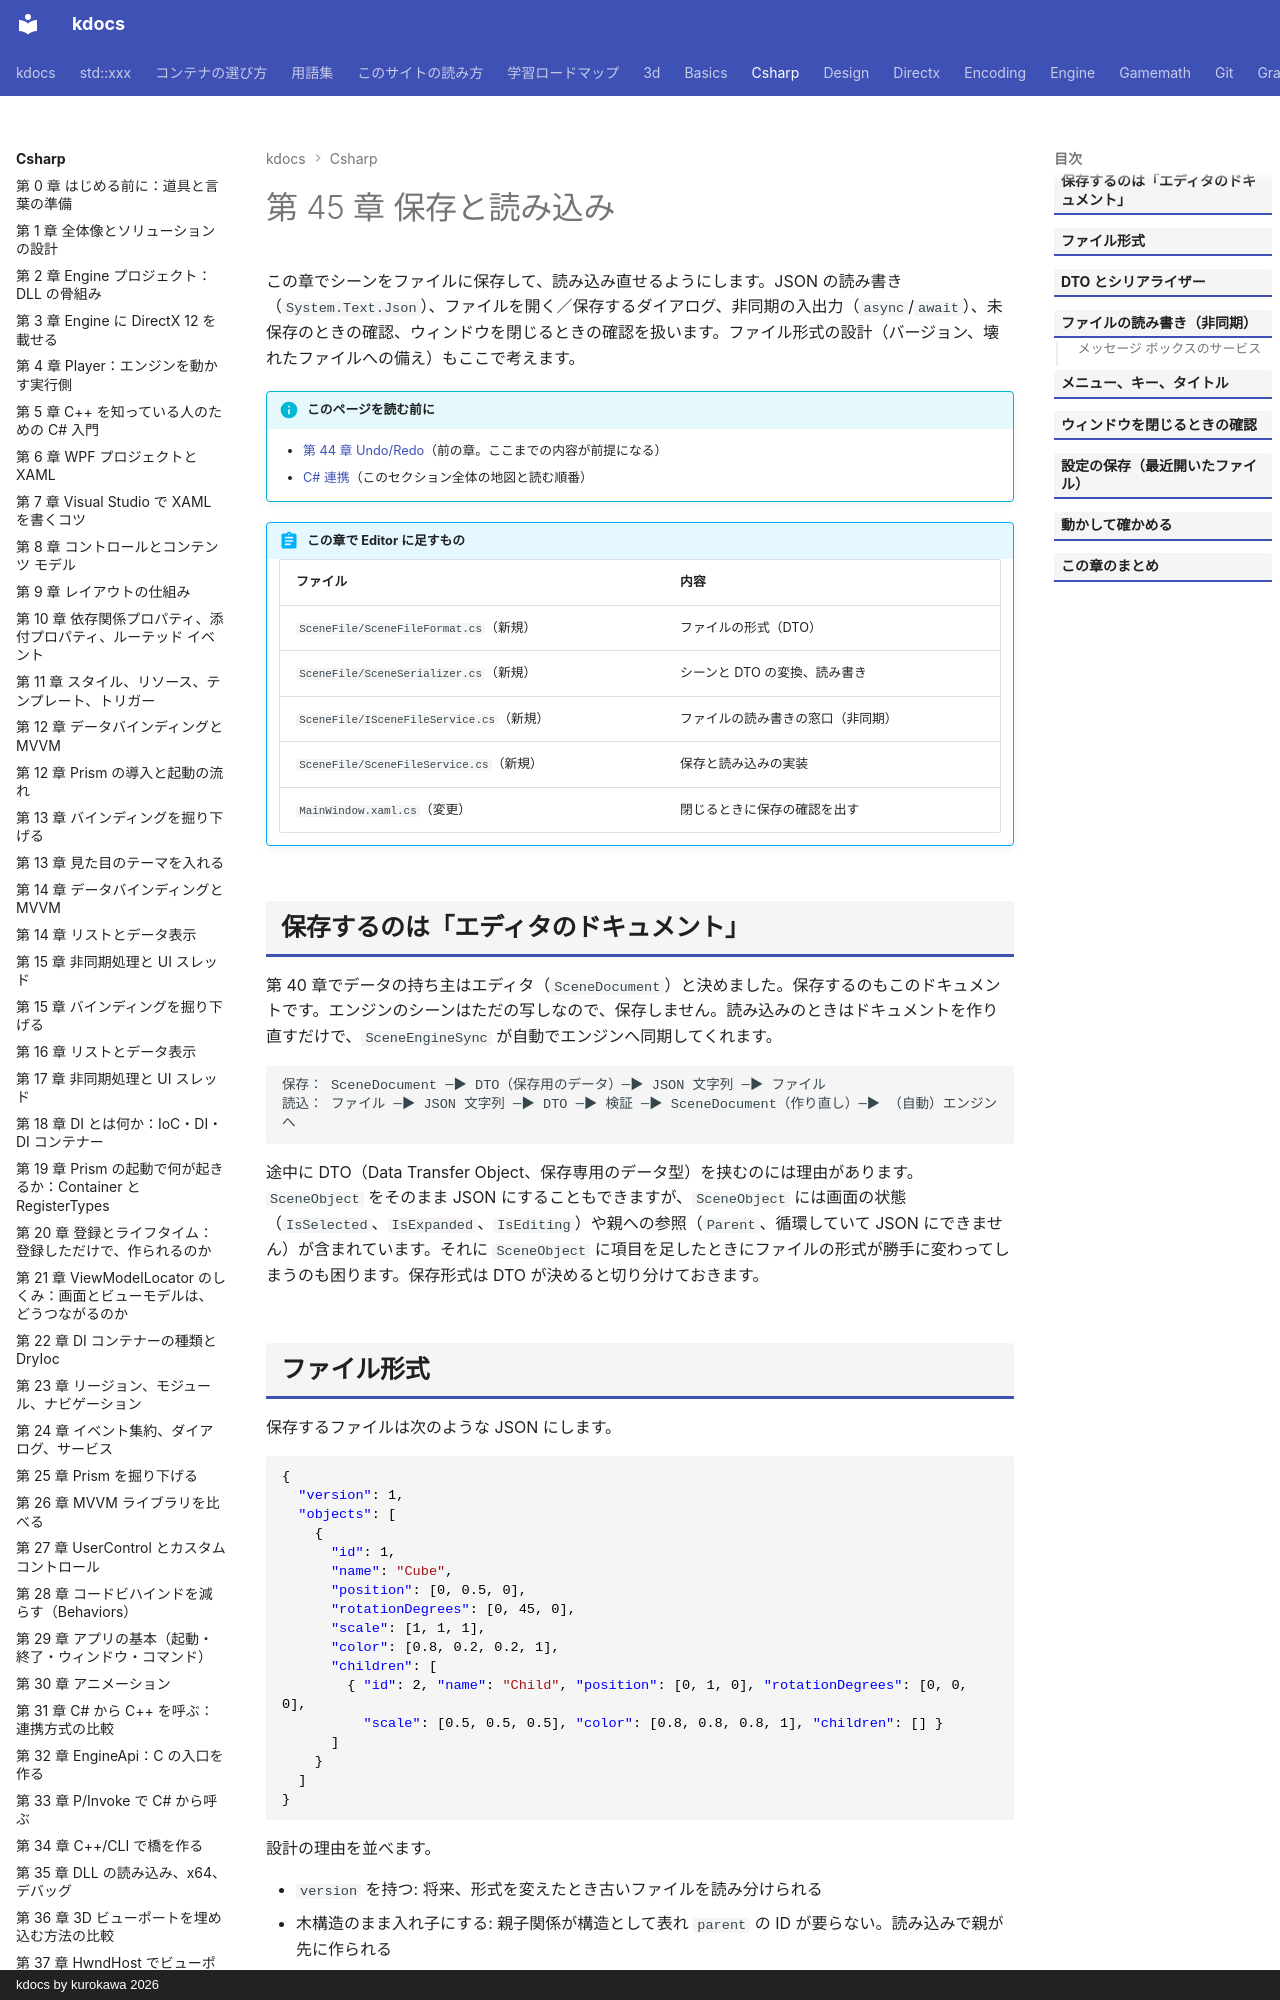

repository: qwzxdf/kdocs · page: csharp/45-save-load/index.html · generator: mkdocs · copyright: kdocs by kurokawa 2026

---
title: 第 45 章 保存と読み込み
tags:
  - C#連携
---

# 第 45 章 保存と読み込み

この章でシーンをファイルに保存して、読み込み直せるようにします。JSON の読み書き（`System.Text.Json`）、ファイルを開く／保存するダイアログ、非同期の入出力（`async`/`await`）、未保存のときの確認、ウィンドウを閉じるときの確認を扱います。ファイル形式の設計（バージョン、壊れたファイルへの備え）もここで考えます。

!!! info "このページを読む前に"
    - [第 44 章 Undo/Redo](44-undo-redo.md)（前の章。ここまでの内容が前提になる）
    - [C# 連携](index.md)（このセクション全体の地図と読む順番）


!!! abstract "この章で Editor に足すもの"
    | ファイル | 内容 |
    | --- | --- |
    | `SceneFile/SceneFileFormat.cs`（新規） | ファイルの形式（DTO） |
    | `SceneFile/SceneSerializer.cs`（新規） | シーンと DTO の変換、読み書き |
    | `SceneFile/ISceneFileService.cs`（新規） | ファイルの読み書きの窓口（非同期） |
    | `SceneFile/SceneFileService.cs`（新規） | 保存と読み込みの実装 |
    | `MainWindow.xaml.cs`（変更） | 閉じるときに保存の確認を出す |


## 保存するのは「エディタのドキュメント」

第 40 章でデータの持ち主はエディタ（`SceneDocument`）と決めました。保存するのもこのドキュメントです。エンジンのシーンはただの写しなので、保存しません。読み込みのときはドキュメントを作り直すだけで、`SceneEngineSync` が自動でエンジンへ同期してくれます。

```text
保存： SceneDocument ─▶ DTO（保存用のデータ）─▶ JSON 文字列 ─▶ ファイル
読込： ファイル ─▶ JSON 文字列 ─▶ DTO ─▶ 検証 ─▶ SceneDocument（作り直し）─▶ （自動）エンジンへ
```

途中に DTO（Data Transfer Object、保存専用のデータ型）を挟むのには理由があります。`SceneObject` をそのまま JSON にすることもできますが、`SceneObject` には画面の状態（`IsSelected`、`IsExpanded`、`IsEditing`）や親への参照（`Parent`、循環していて JSON にできません）が含まれています。それに `SceneObject` に項目を足したときにファイルの形式が勝手に変わってしまうのも困ります。保存形式は DTO が決めると切り分けておきます。

## ファイル形式

保存するファイルは次のような JSON にします。

```json
{
  "version": 1,
  "objects": [
    {
      "id": 1,
      "name": "Cube",
      "position": [0, 0.5, 0],
      "rotationDegrees": [0, 45, 0],
      "scale": [1, 1, 1],
      "color": [0.8, 0.2, 0.2, 1],
      "children": [
        { "id": 2, "name": "Child", "position": [0, 1, 0], "rotationDegrees": [0, 0, 0],
          "scale": [0.5, 0.5, 0.5], "color": [0.8, 0.8, 0.8, 1], "children": [] }
      ]
    }
  ]
}
```

設計の理由を並べます。

- `version` を持つ: 将来、形式を変えたとき古いファイルを読み分けられる
- 木構造のまま入れ子にする: 親子関係が構造として表れ `parent` の ID が要らない。読み込みで親が先に作られる
- ベクトルは配列 `[x, y, z]`: 短く読みやすい。`{"x":…}` より小さい
- ID を保存する: Undo や参照のために ID を保つ。読み込み後の採番は最大の ID の次から
- 人が読める（インデント付き）: Git の差分で見られる。手で直せる
